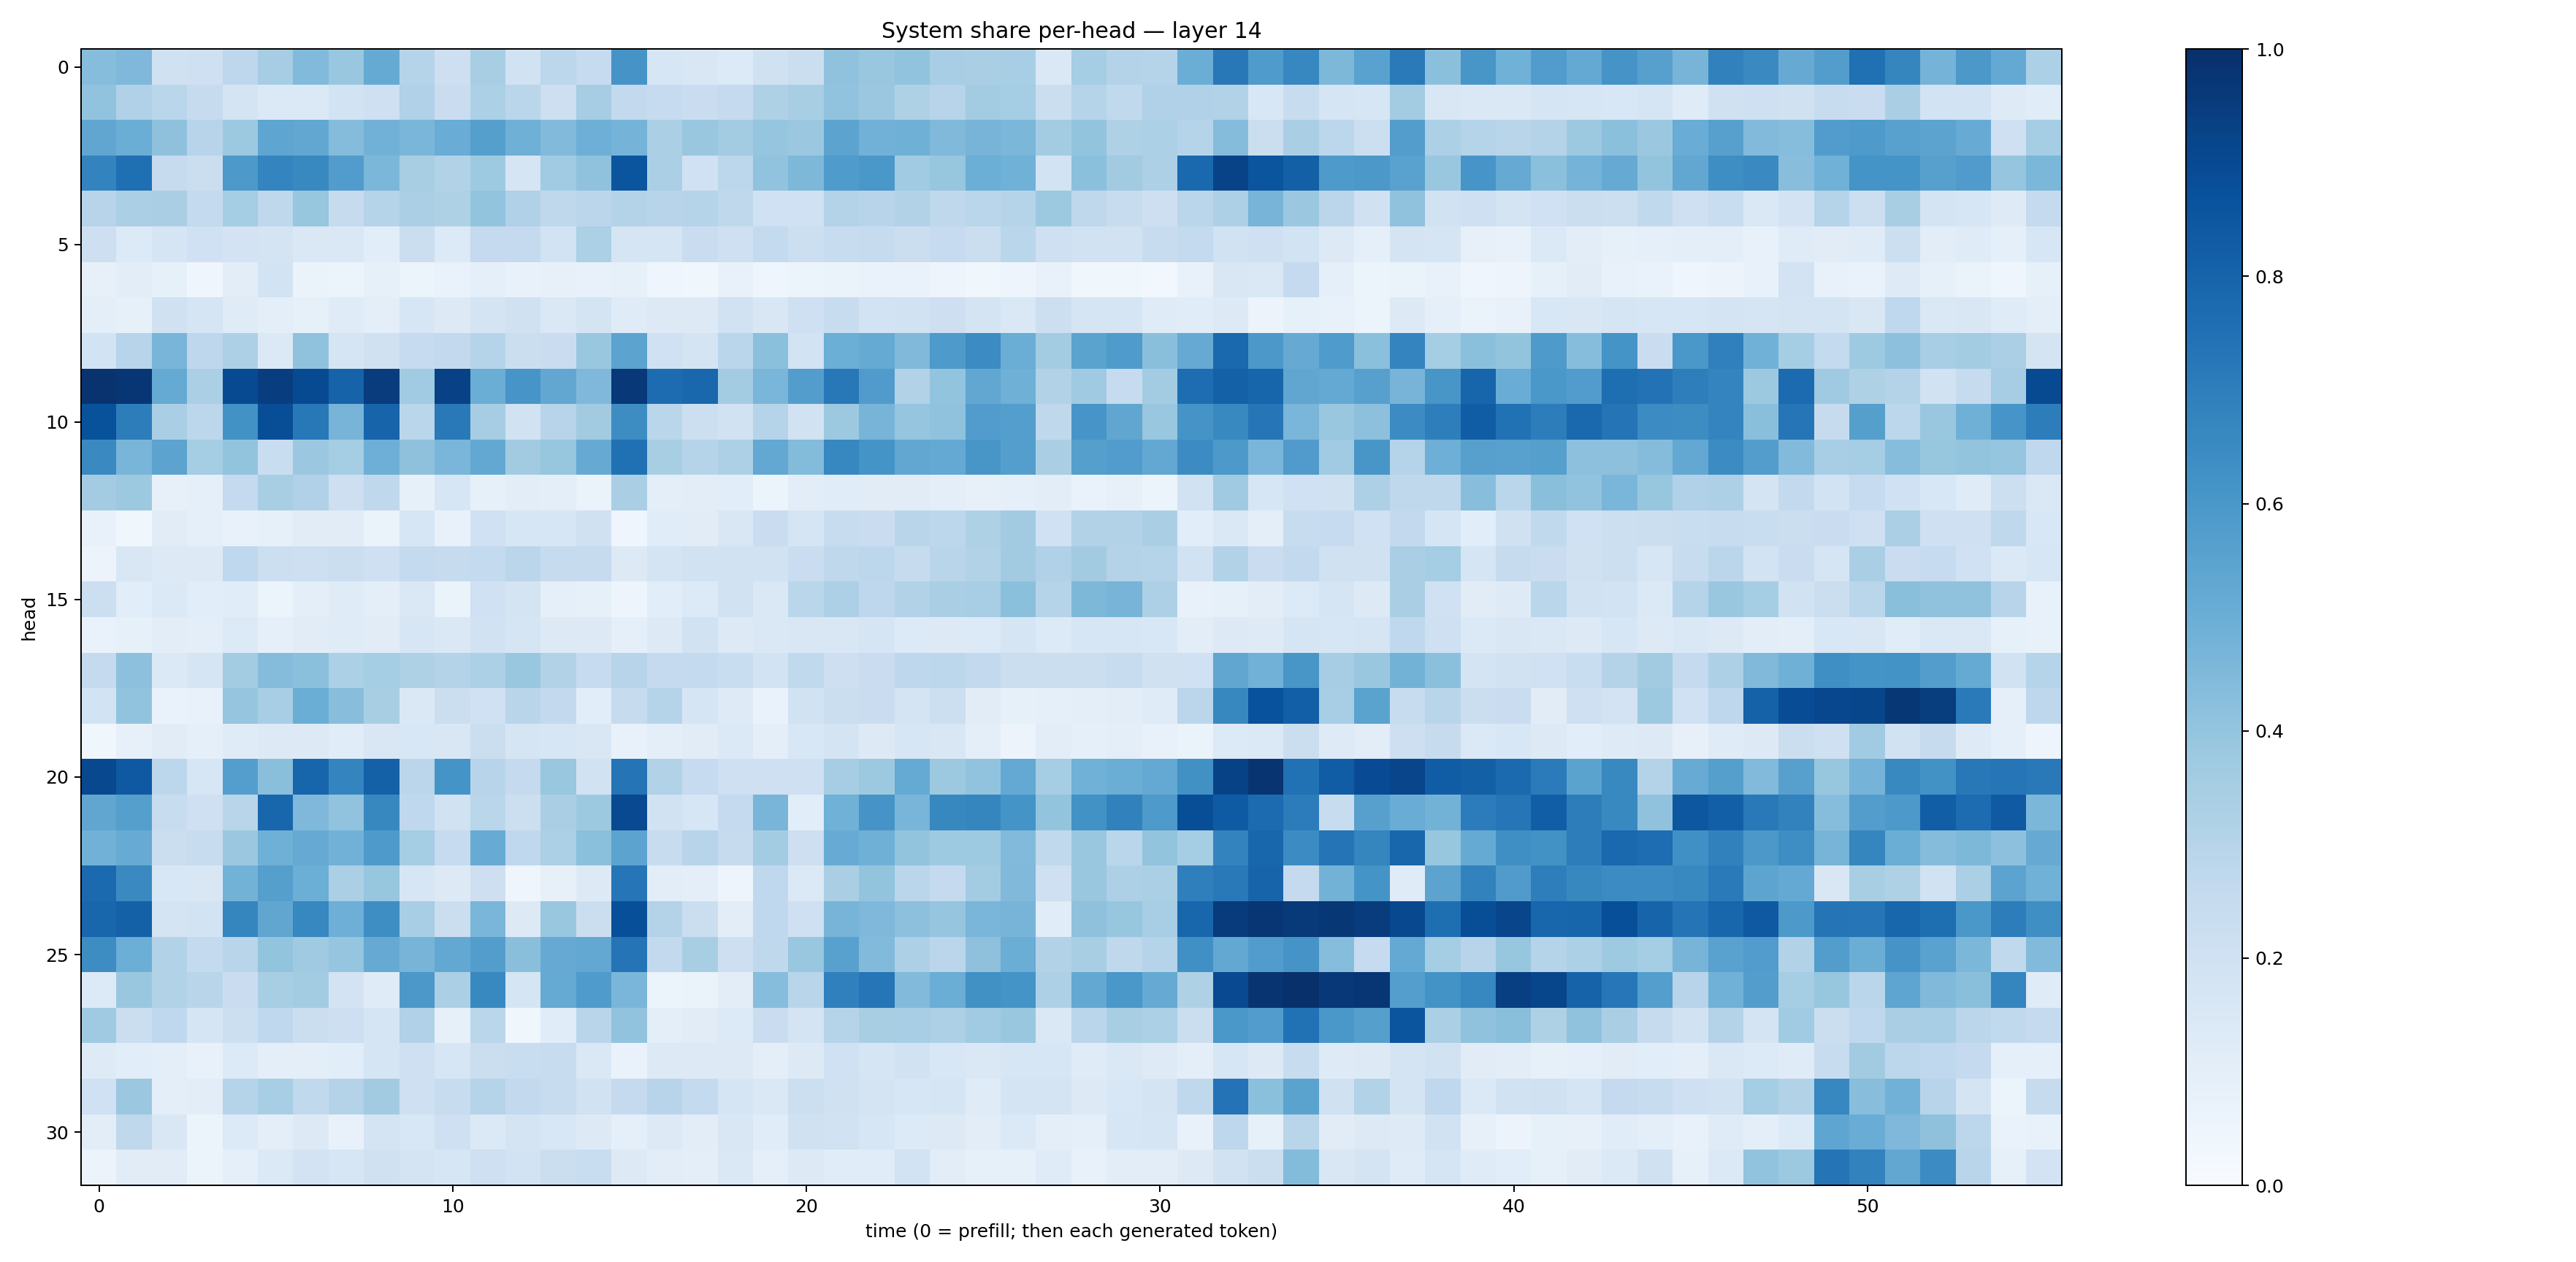

The table this chart was drawn from, first rows:
0.4333899, 0.45064762, 0.19589823, 0.20646487, 0.2746131, 0.34844273, 0.44370955, 0.38774025, 0.5183001, 0.29955882, 0.21476375, 0.34137422, 0.18784489, 0.2779477, 0.24895592, 0.6110311, 0.16299802, 0.15038541, 0.13659385, 0.19889542, 0.21952501, 0.40688652, 0.38916773, 0.40317696
0.4048, 0.3179, 0.287, 0.2435, 0.1733, 0.1372, 0.1398, 0.1859, 0.2054, 0.3189, 0.227, 0.3304, 0.2863, 0.2111, 0.3494, 0.258, 0.2475, 0.2289, 0.2507, 0.3206, 0.3417, 0.4062, 0.3806, 0.3232
0.5319, 0.5038, 0.4104, 0.2967, 0.3774, 0.5364, 0.5273, 0.4374, 0.4816, 0.461, 0.5076, 0.5654, 0.4893, 0.4423, 0.4933, 0.4731, 0.3327, 0.3906, 0.3567, 0.3957, 0.3797, 0.5446, 0.4812, 0.4891
0.6774, 0.7562, 0.244, 0.2206, 0.5901, 0.6726, 0.6589, 0.5746, 0.4586, 0.34, 0.31, 0.3739, 0.1665, 0.3659, 0.4076, 0.8558, 0.3324, 0.1994, 0.2782, 0.4051, 0.456, 0.583, 0.598, 0.3662
0.2947, 0.3321, 0.3371, 0.2552, 0.3529, 0.2722, 0.3935, 0.2461, 0.3025, 0.3337, 0.3227, 0.4002, 0.3178, 0.2731, 0.2835, 0.3082, 0.296, 0.2992, 0.2705, 0.2022, 0.1998, 0.3048, 0.2938, 0.3164
0.2113, 0.133, 0.1706, 0.1995, 0.1817, 0.1789, 0.1458, 0.1426, 0.1066, 0.2265, 0.1333, 0.251, 0.2521, 0.1839, 0.332, 0.1693, 0.1649, 0.23, 0.2096, 0.2572, 0.2151, 0.2344, 0.2423, 0.2229
0.08039, 0.104, 0.08349, 0.04643, 0.1044, 0.1866, 0.06574, 0.06219, 0.08251, 0.05887, 0.06758, 0.08661, 0.0712, 0.08189, 0.07533, 0.08399, 0.04441, 0.03535, 0.07475, 0.04574, 0.06188, 0.06452, 0.06939, 0.06794
0.09533, 0.08519, 0.1984, 0.1683, 0.1195, 0.1012, 0.08331, 0.1191, 0.1009, 0.1624, 0.1299, 0.1752, 0.1978, 0.145, 0.1774, 0.1179, 0.1256, 0.1295, 0.1914, 0.1505, 0.2077, 0.2417, 0.1868, 0.1876
0.1872, 0.2957, 0.4669, 0.2764, 0.3267, 0.1376, 0.4077, 0.1713, 0.1962, 0.2478, 0.2594, 0.3, 0.2223, 0.2294, 0.3864, 0.5454, 0.1998, 0.1778, 0.288, 0.4184, 0.1852, 0.4973, 0.5165, 0.4492
0.9848, 0.974, 0.5168, 0.3325, 0.8973, 0.9451, 0.8982, 0.8018, 0.95, 0.3657, 0.9309, 0.5038, 0.6082, 0.5304, 0.453, 0.9675, 0.7675, 0.7889, 0.356, 0.4646, 0.5722, 0.7221, 0.5785, 0.3087
0.8674, 0.6994, 0.3377, 0.2806, 0.6244, 0.8849, 0.7216, 0.4719, 0.7972, 0.2853, 0.716, 0.3485, 0.194, 0.2959, 0.3598, 0.6441, 0.2873, 0.2163, 0.1952, 0.3004, 0.1934, 0.3786, 0.47, 0.3948
0.6558, 0.4661, 0.5457, 0.3555, 0.3993, 0.234, 0.3794, 0.3519, 0.4959, 0.4123, 0.4619, 0.5269, 0.3614, 0.3929, 0.5137, 0.7514, 0.3423, 0.2978, 0.3261, 0.5246, 0.4413, 0.6663, 0.6162, 0.5286
0.358, 0.3777, 0.07818, 0.09077, 0.2516, 0.3427, 0.3195, 0.2115, 0.271, 0.0839, 0.1588, 0.08414, 0.1027, 0.09948, 0.06589, 0.3361, 0.09824, 0.1033, 0.1089, 0.05877, 0.104, 0.1161, 0.1127, 0.1117
0.07287, 0.03753, 0.1097, 0.09307, 0.07772, 0.08326, 0.1117, 0.1113, 0.0635, 0.1621, 0.07741, 0.201, 0.1639, 0.1574, 0.1975, 0.04208, 0.1142, 0.1131, 0.1507, 0.2274, 0.1678, 0.2406, 0.2267, 0.29
0.05796, 0.1496, 0.1275, 0.1252, 0.2679, 0.2187, 0.2126, 0.2188, 0.2035, 0.2558, 0.2438, 0.2555, 0.2848, 0.2449, 0.2443, 0.1254, 0.1767, 0.1901, 0.1893, 0.1894, 0.2271, 0.2731, 0.2783, 0.2438
0.2166, 0.108, 0.1382, 0.1087, 0.1145, 0.05915, 0.09684, 0.1178, 0.09524, 0.148, 0.06636, 0.1993, 0.1727, 0.0933, 0.08582, 0.04772, 0.1086, 0.1339, 0.1902, 0.1454, 0.2868, 0.3264, 0.2771, 0.3087
0.0686, 0.08468, 0.1028, 0.1008, 0.1331, 0.08735, 0.1129, 0.1201, 0.1122, 0.1592, 0.148, 0.1937, 0.1647, 0.1276, 0.1297, 0.08695, 0.1311, 0.1939, 0.1272, 0.1421, 0.1498, 0.1488, 0.1645, 0.1339
0.2522, 0.4147, 0.1389, 0.1706, 0.3571, 0.4336, 0.421, 0.3305, 0.353, 0.3204, 0.3072, 0.3294, 0.3862, 0.3159, 0.2494, 0.2946, 0.2509, 0.2543, 0.2327, 0.1864, 0.2623, 0.2143, 0.2274, 0.2736
0.187, 0.4024, 0.06806, 0.07572, 0.3971, 0.346, 0.5008, 0.4277, 0.3428, 0.1455, 0.2219, 0.2014, 0.2897, 0.2606, 0.107, 0.2433, 0.3003, 0.1645, 0.1238, 0.06817, 0.1952, 0.2239, 0.2276, 0.1794
0.03816, 0.08059, 0.1116, 0.08631, 0.1175, 0.1282, 0.1253, 0.1136, 0.1495, 0.1544, 0.1491, 0.2245, 0.1663, 0.1587, 0.1488, 0.07227, 0.1013, 0.1121, 0.1386, 0.09491, 0.1552, 0.1723, 0.1266, 0.1637
0.9032, 0.8409, 0.2801, 0.161, 0.5687, 0.4234, 0.794, 0.6747, 0.8119, 0.2849, 0.615, 0.2956, 0.2514, 0.3885, 0.1933, 0.7356, 0.3128, 0.2463, 0.2091, 0.2049, 0.2096, 0.3478, 0.3767, 0.5195
0.5336, 0.5634, 0.237, 0.2104, 0.2911, 0.7911, 0.4503, 0.4044, 0.6624, 0.2668, 0.1941, 0.2857, 0.2177, 0.3394, 0.3766, 0.9008, 0.1943, 0.1572, 0.2515, 0.4654, 0.1058, 0.4876, 0.6131, 0.4663
0.483, 0.5103, 0.2199, 0.2418, 0.3824, 0.4895, 0.5154, 0.481, 0.5885, 0.3521, 0.2487, 0.5083, 0.2667, 0.3317, 0.4183, 0.5465, 0.2413, 0.294, 0.2432, 0.3586, 0.2139, 0.5097, 0.49, 0.4013
0.7762, 0.6555, 0.1562, 0.1503, 0.4802, 0.5661, 0.4982, 0.3324, 0.3909, 0.164, 0.1264, 0.213, 0.04538, 0.07989, 0.1279, 0.7339, 0.1047, 0.09743, 0.04913, 0.2679, 0.1373, 0.3374, 0.3996, 0.2875
0.7906, 0.8118, 0.1744, 0.1865, 0.6708, 0.5342, 0.6646, 0.4925, 0.6372, 0.3457, 0.22, 0.4613, 0.1323, 0.3843, 0.2195, 0.882, 0.3081, 0.2257, 0.1036, 0.2668, 0.2087, 0.4704, 0.452, 0.4155
0.6409, 0.4962, 0.3094, 0.254, 0.2893, 0.3988, 0.3698, 0.3979, 0.5125, 0.4719, 0.5261, 0.5738, 0.4227, 0.515, 0.5241, 0.7374, 0.2616, 0.3417, 0.2131, 0.2723, 0.3899, 0.5584, 0.4437, 0.3278
0.1354, 0.3866, 0.3152, 0.2901, 0.2294, 0.3405, 0.3578, 0.1827, 0.1194, 0.5948, 0.3343, 0.6575, 0.1699, 0.5166, 0.5822, 0.4624, 0.05916, 0.06578, 0.105, 0.4309, 0.2905, 0.6881, 0.7329, 0.4444
0.3672, 0.2193, 0.2673, 0.1665, 0.2169, 0.2679, 0.2242, 0.2111, 0.1717, 0.317, 0.08337, 0.2868, 0.03886, 0.1165, 0.2905, 0.4055, 0.09666, 0.1102, 0.1347, 0.2271, 0.1788, 0.2991, 0.341, 0.3439
0.1216, 0.1087, 0.1001, 0.074, 0.1355, 0.09853, 0.1006, 0.1082, 0.1668, 0.2056, 0.1634, 0.2251, 0.2322, 0.2379, 0.1428, 0.06654, 0.1328, 0.1262, 0.1305, 0.09454, 0.1286, 0.2014, 0.1681, 0.1882
0.2013, 0.3803, 0.0942, 0.1021, 0.2996, 0.3439, 0.265, 0.308, 0.3602, 0.2097, 0.2374, 0.3022, 0.2591, 0.2363, 0.189, 0.2514, 0.2931, 0.2556, 0.1645, 0.1428, 0.2166, 0.1955, 0.1793, 0.1609
0.1035, 0.2731, 0.1504, 0.05125, 0.1356, 0.1001, 0.1326, 0.07459, 0.1741, 0.1556, 0.2057, 0.1371, 0.1731, 0.1533, 0.1256, 0.09114, 0.1261, 0.1045, 0.1485, 0.1139, 0.1971, 0.1894, 0.1578, 0.1359
0.05471, 0.111, 0.1113, 0.05971, 0.08825, 0.1399, 0.1809, 0.1622, 0.199, 0.1765, 0.1598, 0.206, 0.187, 0.2258, 0.2325, 0.1305, 0.1049, 0.09991, 0.1464, 0.09195, 0.1324, 0.1159, 0.1154, 0.1843
